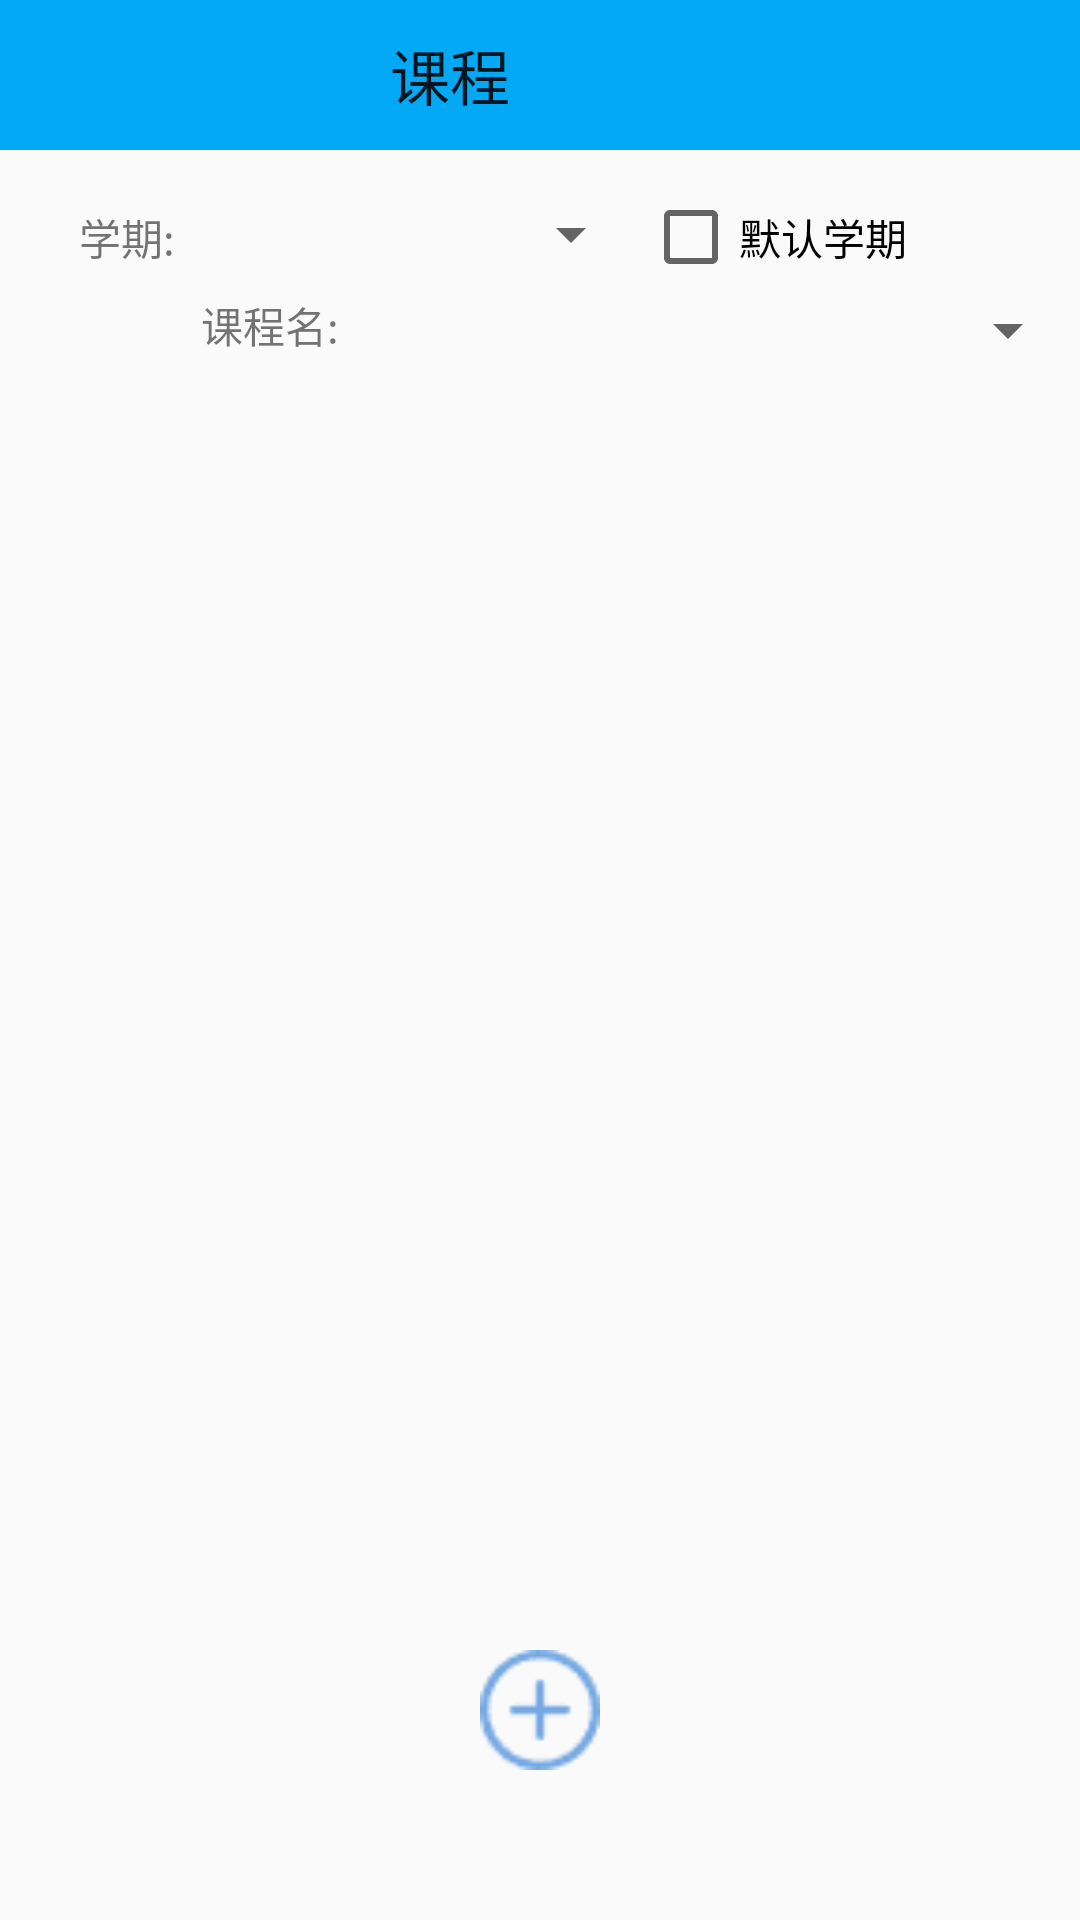

Android layout source for this screen:
<!-- AndroidManifest.xml: application theme Theme.StudyTooler -->
<!-- res/layout/fragment_tab_first.xml -->
<FrameLayout xmlns:android="http://schemas.android.com/apk/res/android"
    xmlns:app="http://schemas.android.com/apk/res-auto"
    android:layout_width="match_parent"
    android:layout_height="match_parent">

    <LinearLayout
        android:layout_width="match_parent"
        android:layout_height="match_parent"
        android:orientation="vertical">

        <androidx.appcompat.widget.Toolbar
            android:id="@+id/tl_tab_first_head"
            android:layout_width="match_parent"
            android:layout_height="50dp"
            android:background="@color/blue"
            app:navigationIcon="@drawable/ic_back"
            app:title="课程"
            app:titleMarginStart="130dp" />


        
        <LinearLayout
            android:layout_width="match_parent"
            android:layout_height="wrap_content"
            android:layout_gravity="center"
            android:orientation="horizontal"
            android:padding="8dp">

            <TextView
                android:layout_width="0dp"
                android:layout_height="wrap_content"
                android:layout_marginTop="10dp"
                android:layout_weight="0.5"
                android:gravity="center"
                android:text="学期:" />
            
            <Spinner
                android:id="@+id/sp_semester"
                android:layout_width="0dp"
                android:layout_height="20dp"
                android:layout_marginTop="10dp"
                android:layout_weight="1"
                android:gravity="center"
                android:spinnerMode="dropdown" />

            <CheckBox
                android:id="@+id/cb_default_semester"
                android:layout_width="0dp"
                android:layout_height="22dp"
                android:layout_marginTop="10dp"

                android:layout_weight="1"
                android:text="默认学期" />
        </LinearLayout>


        <LinearLayout
            android:layout_width="match_parent"
            android:layout_height="wrap_content">

            <TextView
                android:layout_width="0dp"
                android:layout_height="wrap_content"
                android:layout_weight="1"
                android:gravity="center"
                android:text="课程名:" />
            
            <Spinner
                android:id="@+id/sp_subject"
                android:layout_width="0dp"
                android:layout_height="wrap_content"
                android:layout_weight="1"
                android:gravity="center"
                android:spinnerMode="dropdown" />


        </LinearLayout>

        
        <androidx.recyclerview.widget.RecyclerView
            android:id="@+id/rv_subject"
            android:layout_width="match_parent"
            android:layout_height="wrap_content"
            android:background="@color/blue">

        </androidx.recyclerview.widget.RecyclerView>

    </LinearLayout>

    <ImageView
        android:id="@+id/iv_add"
        android:layout_width="40dp"
        android:layout_height="40dp"
        android:layout_gravity="bottom|center"
        android:layout_marginBottom="50dp"
        android:src="@drawable/img_add" />

</FrameLayout>
<!-- resources referenced by this layout -->
<resources>
  <color name="blue">#03A9F4</color>
  <!-- drawable img_add: png bitmap (drawable-hdpi, 729 bytes) -->
  <style name="Theme.StudyTooler" parent="Theme.MaterialComponents.DayNight.DarkActionBar.Bridge">
          
          <item name="colorPrimary">@color/purple_500</item>
          <item name="colorPrimaryVariant">@color/purple_700</item>
          <item name="colorOnPrimary">@color/white</item>
          
          <item name="colorSecondary">@color/teal_200</item>
          <item name="colorSecondaryVariant">@color/teal_700</item>
          <item name="colorOnSecondary">@color/black</item>
          
          <item name="android:statusBarColor">?attr/colorPrimaryVariant</item>
          
  
      </style>
  <color name="purple_500">#FF6200EE</color>
  <color name="purple_700">#FF3700B3</color>
  <color name="white">#FFFFFFFF</color>
  <color name="teal_200">#FF03DAC5</color>
  <color name="teal_700">#FF018786</color>
  <color name="black">#FF000000</color>
</resources>
